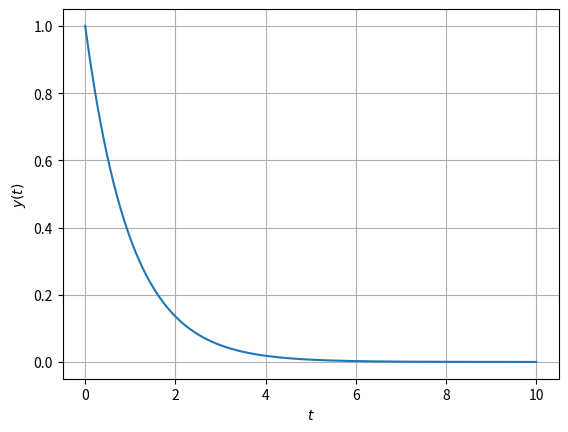

The script that saved this image:
import numpy as np
from scipy.integrate import odeint
import matplotlib.pyplot as plt

def func_dydt(y, t):
    dydt = -y

    return dydt


def plot2d(t_list, y_list, t_label, y_label):
    plt.xlabel(t_label)  
    plt.ylabel(y_label)  
    plt.grid() 
    plt.plot(t_list, y_list)

    plt.show()


if (__name__ == '__main__'):
    t_list = np.linspace(0.0, 10.0, 1000)
    y_init = 1.0 
    y_list = odeint(func_dydt, y_init, t_list)
    print(y_list)

    plot2d(t_list, y_list[:, 0], "$t$", "$y(t)$")